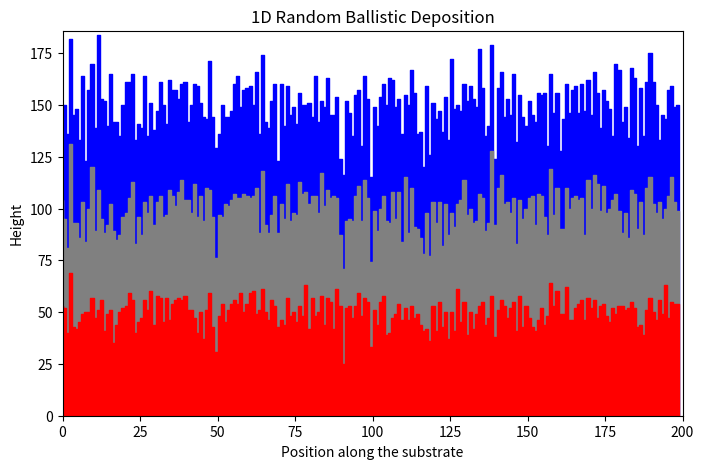
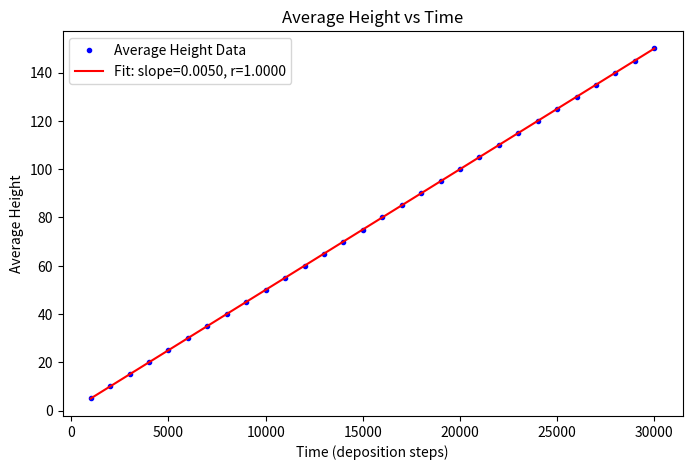
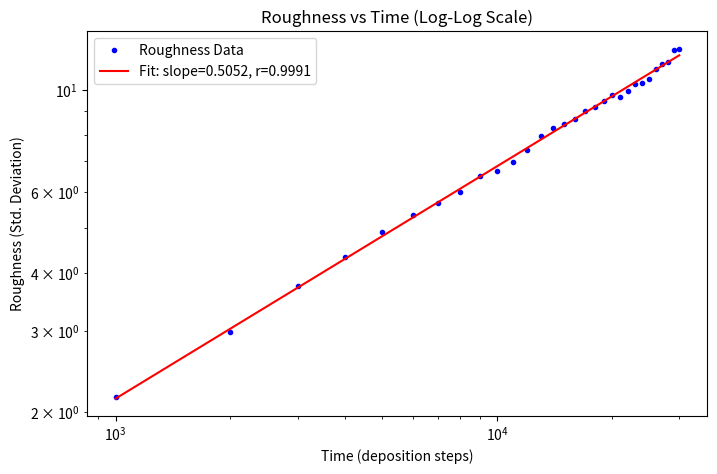

Generate these figures, in order, with matplotlib:
import numpy as np   # NumPy libarary, used for efficient numerical operations
import matplotlib.pyplot as plt   # Matplotlib, used for visualisation
from scipy import stats   # stats module from the SciPy library, providing statistical functions 

L = 200    # System size in 1D (200 columns where particles can be deposited)
num_layers = 3    # Number of deposition layers
steps_per_layer = 50 * L    # Ensuring that on average, each of the L sites, receives 50 deposition events per layer 
T = num_layers * steps_per_layer    # Calculating the total number of deposition steps across all layers 
record_interval = 1000    # Setting the frequency for recording data (such as average height and roughness)

heights = np.zeros(L, dtype=int)    # Creating an array of zerros with length L to represent the initial height (zero particles) at each position along the substrate
snapshots = [np.zeros(L, dtype=int)]  # Initialising a list to store snapshots (copies) of the height profile 

times = []    # Setting up an empty list to store deposition steps at which data is recorded
avg_heights_over_time = []    # Setting up an empty list to store the average height of the substrate at each recorded time
roughness_over_time = []    # Setting up an empty list to store the standard deviation (roughness) at each recording 

t = 0    # Initialise a counter t to track the number of deposition steps 
for layer in range(num_layers):    # Beginning a loop to iterate over each deposition layer (3 iterations in total)
    for _ in range(steps_per_layer):    # Beginning a loop to iterate for the number of steps (10,000)
        i = np.random.randint(0, L)    # Randomly select an index i (between 0 and L-1), representing the position on the substrate 
        heights[i] += 1    # Increasing the height at the selected position by 1 (simulating the deposition of a particle)
        t += 1    # Increasing the time step counter by 1
        
        if t % record_interval == 0:    # Checking if the current step is a multiple of the record interval (1000, 2000, etc.) 
            times.append(t)    # Appending the current time step t to the time list 
            avg_heights_over_time.append(np.mean(heights))    # Computes the average height (mean of the heights array) and appends it to the list avg_heights_over_time
            roughness_over_time.append(np.std(heights))    # Calculates the standard deviation of the heights array (as a measure of roughness) and appends it to roughness_over_time
    
    snapshots.append(heights.copy())    # Saving a copy of the current heights array in the snapshot list, after completing a full layer of deposition (representing the state of the substrate after that layer)

plt.figure(figsize=(8, 5))    # Creating a new figure for plotting with a size of 8 inches by 5 inches
x = np.arange(L)    # Creating an array of positions from 0 to L-1 (x-axis values for the substrate positions)

colors = ["blue", "grey", "red"]    # Defining a list of colours to use for visualising each layer 

for i in range(num_layers, 0, -1):    # Looping backward from the  last snapshot to the first snapshot 
    plt.fill_between(x, 0, snapshots[i], color=colors[num_layers - i], step='pre')    # Using plt.fill_between to fill the area from y=0 up to the height profile in snapshots[i]

plt.xlim(0, L)    # Setting the limits of the x-axis from 0 to L 
plt.ylim(0, np.max(heights)*1.01)    # Setting the y-axis limits from 0 up to slightly above the maximum height
plt.xlabel('Position along the substrate')    # Setting labels 
plt.ylabel('Height')    # Setting labels 
plt.title("1D Random Ballistic Deposition")    # Adding a title 
plt.show()    # Displaying the plot 

times_arr = np.array(times)    # Converting the list into NumPy array for easier manipulation and analysis 
avg_heights_arr = np.array(avg_heights_over_time)    # Converting the list into NumPy array for easier manipulation and analysis 
roughness_arr = np.array(roughness_over_time)    # Converting the list into NumPy array for easier manipulation and analysis 

reg_avg = stats.linregress(times_arr, avg_heights_arr)    # Performing a linear regression on the average height versus time data (reg_avg holds regression parameters such as slope, intercept, r-value, etc.)

plt.figure(figsize=(8, 5))    # Creating a new figure for the average height plot
plt.plot(times_arr, avg_heights_arr, 'b.', label="Average Height Data")    # Plotting the average height data as blue dots ('b.') with a label for the legend
plt.plot(times_arr, reg_avg.slope * times_arr + reg_avg.intercept, 'r-',    
         label=f"Fit: slope={reg_avg.slope:.4f}, r={reg_avg.rvalue:.4f}")    # Adding labels
plt.xlabel("Time (deposition steps)")    # Setting labels 
plt.ylabel("Average Height")    # Setting labels 
plt.title("Average Height vs Time")    # Adding a title  
plt.legend()   # Adding a legend
plt.show()   # Displaying the plot 

log_times = np.log10(times_arr)    # Transforming the time data to logarithmic scale using base 10
log_roughness = np.log10(roughness_arr)    # Transforming the roughness data to logarithmic scale using base 10
reg_rough_log = stats.linregress(log_times, log_roughness)    # Performing linear regression on the log-transformed data

roughness_fit = 10 ** (reg_rough_log.slope * np.log10(times_arr) + reg_rough_log.intercept)    # Converting the regression line from log–log space back to the original scale

plt.figure(figsize=(8, 5))    # Creating a new figure for the roughness plot
plt.loglog(times_arr, roughness_arr, 'b.', label="Roughness Data")    # Plotting the fitted regression line (in red) on the log–log scale
plt.loglog(times_arr, roughness_fit, 'r-', 
           label=f"Fit: slope={reg_rough_log.slope:.4f}, r={reg_rough_log.rvalue:.4f}")    # Adding labels
plt.xlabel("Time (deposition steps)")     # Setting labels 
plt.ylabel("Roughness (Std. Deviation)")     # Setting labels 
plt.title("Roughness vs Time (Log-Log Scale)")    # Adding a title
plt.legend()    # Adding a legend
plt.show()    # Displaying the plot 
